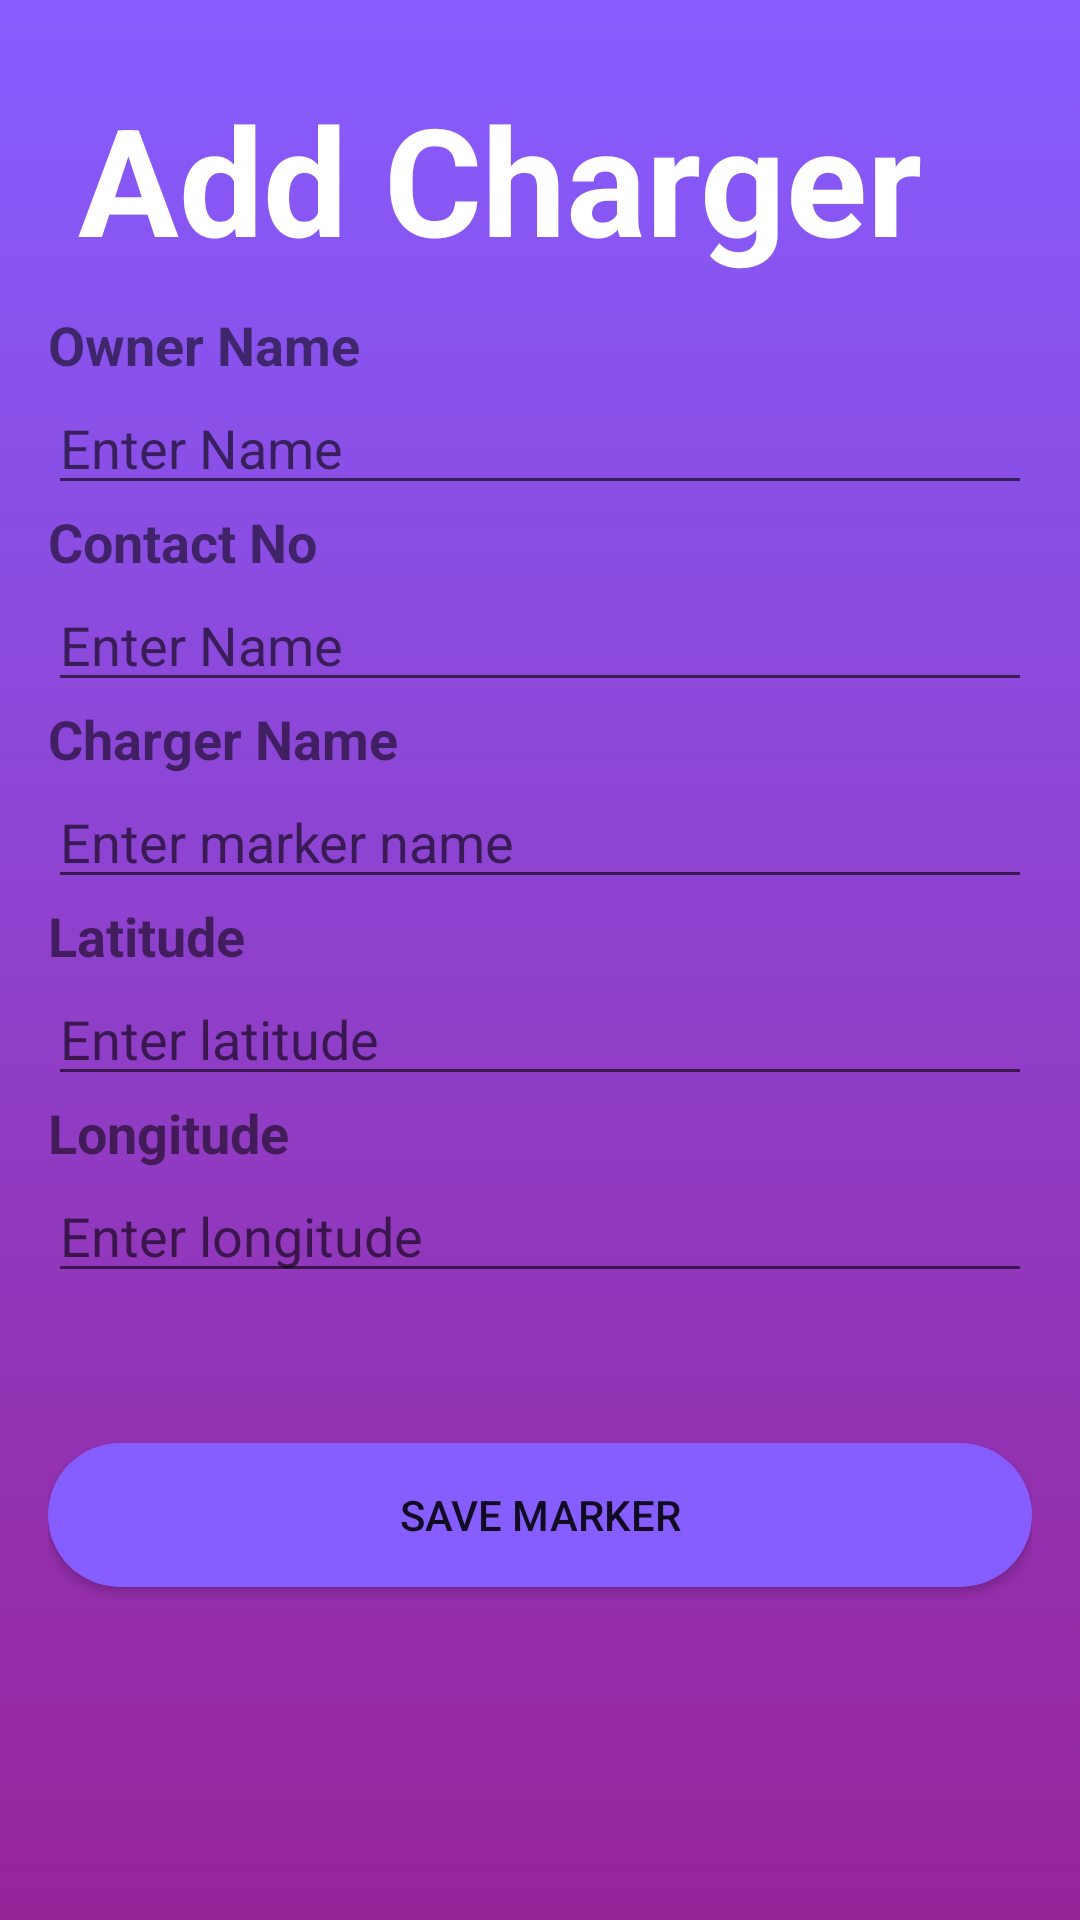

Write the Android layout XML for this screen, with the resource values it uses.
<!-- AndroidManifest.xml: application theme Theme.EvCharging -->
<!-- res/layout/fragment_info.xml -->
<?xml version="1.0" encoding="utf-8"?>
<LinearLayout xmlns:android="http://schemas.android.com/apk/res/android"
    xmlns:app="http://schemas.android.com/apk/res-auto"
    xmlns:tools="http://schemas.android.com/tools"
    android:layout_width="match_parent"
    android:layout_height="match_parent"
    android:orientation="vertical"
    android:background="@drawable/bh"
    android:padding="16dp"
    tools:context=".info">



    <TextView
        android:layout_width="wrap_content"
        android:layout_height="wrap_content"
        android:text="Add Charger"
        android:textSize="50dp"
        android:layout_margin="10dp"
        android:textColor="@color/white"
        android:textStyle="bold"/>

    <TextView
        android:layout_width="wrap_content"
        android:layout_height="wrap_content"
        android:text="Owner Name"
        android:textSize="18sp"
        android:textStyle="bold" />
    <EditText
        android:id="@+id/editTextOwnername"
        android:layout_width="match_parent"
        android:layout_height="wrap_content"
        android:hint="Enter Name" />
    <TextView
        android:layout_width="wrap_content"
        android:layout_height="wrap_content"
        android:text="Contact No"
        android:textSize="18sp"
        android:textStyle="bold" />
    <EditText android:id="@+id/editTextContactNo"
        android:layout_width="match_parent"
        android:layout_height="wrap_content"
        android:inputType="phone"
        android:hint="Enter Name" />


    <TextView
        android:layout_width="wrap_content"
        android:layout_height="wrap_content"
        android:text="Charger Name"
        android:textSize="18sp"
        android:textStyle="bold" />

    <EditText
        android:id="@+id/editTextName"
        android:layout_width="match_parent"
        android:layout_height="wrap_content"
        android:hint="Enter marker name" />

    <TextView
        android:layout_width="wrap_content"
        android:layout_height="wrap_content"
        android:text="Latitude"
        android:textSize="18sp"
        android:textStyle="bold" />

    <EditText
        android:id="@+id/editTextLatitude"
        android:layout_width="match_parent"
        android:layout_height="wrap_content"
        android:hint="Enter latitude"
        android:inputType="numberDecimal"/>

    <TextView
        android:layout_width="wrap_content"
        android:layout_height="wrap_content"
        android:text="Longitude"
        android:textSize="18sp"
        android:textStyle="bold" />

    <EditText
        android:id="@+id/editTextLongitude"
        android:layout_width="match_parent"
        android:layout_height="wrap_content"
        android:hint="Enter longitude"
        android:inputType="numberDecimal"/>

    <Button
        android:id="@+id/buttonSave"
        android:layout_width="match_parent"
        android:layout_height="wrap_content"
        android:background="@drawable/otp_bord"
        android:layout_marginTop="50dp"
        android:text="Save Marker" />

</LinearLayout>
<!-- resources referenced by this layout -->
<resources>
  <color name="white">#FFFFFFFF</color>
  <!-- drawable bh (drawable) -->
  <?xml version="1.0" encoding="utf-8"?>
  <selector xmlns:android="http://schemas.android.com/apk/res/android">
  <item>
      <shape>
          <gradient android:startColor="@color/main1" android:endColor="@color/main2" android:angle="90"></gradient>
      </shape>
  </item>
  </selector>
  <!-- drawable otp_bord (drawable) -->
  <?xml version="1.0" encoding="utf-8"?>
  <selector xmlns:android="http://schemas.android.com/apk/res/android">
      <item>
          <shape android:shape="rectangle">
              <solid android:color="@color/main2"/>
              <corners android:radius="50dp"/>
          </shape>
      </item>
  </selector>
  <style name="Theme.EvCharging" parent="Theme.AppCompat.DayNight">
          
          <item name="colorPrimary">@color/purple_500</item>
          <item name="colorPrimaryVariant">@color/purple_700</item>
          <item name="colorOnPrimary">@color/white</item>
          
          <item name="colorSecondary">@color/teal_200</item>
          <item name="colorSecondaryVariant">@color/teal_700</item>
          <item name="colorOnSecondary">@color/black</item>
          
          <item name="android:statusBarColor">?attr/colorPrimaryVariant</item>
          
      </style>
  <color name="main1">#972499</color>
  <color name="main2">#865DFF</color>
  <color name="purple_500">#FF6200EE</color>
  <color name="purple_700">#FF3700B3</color>
  <color name="teal_200">#FF03DAC5</color>
  <color name="teal_700">#FF018786</color>
  <color name="black">#FF000000</color>
</resources>
